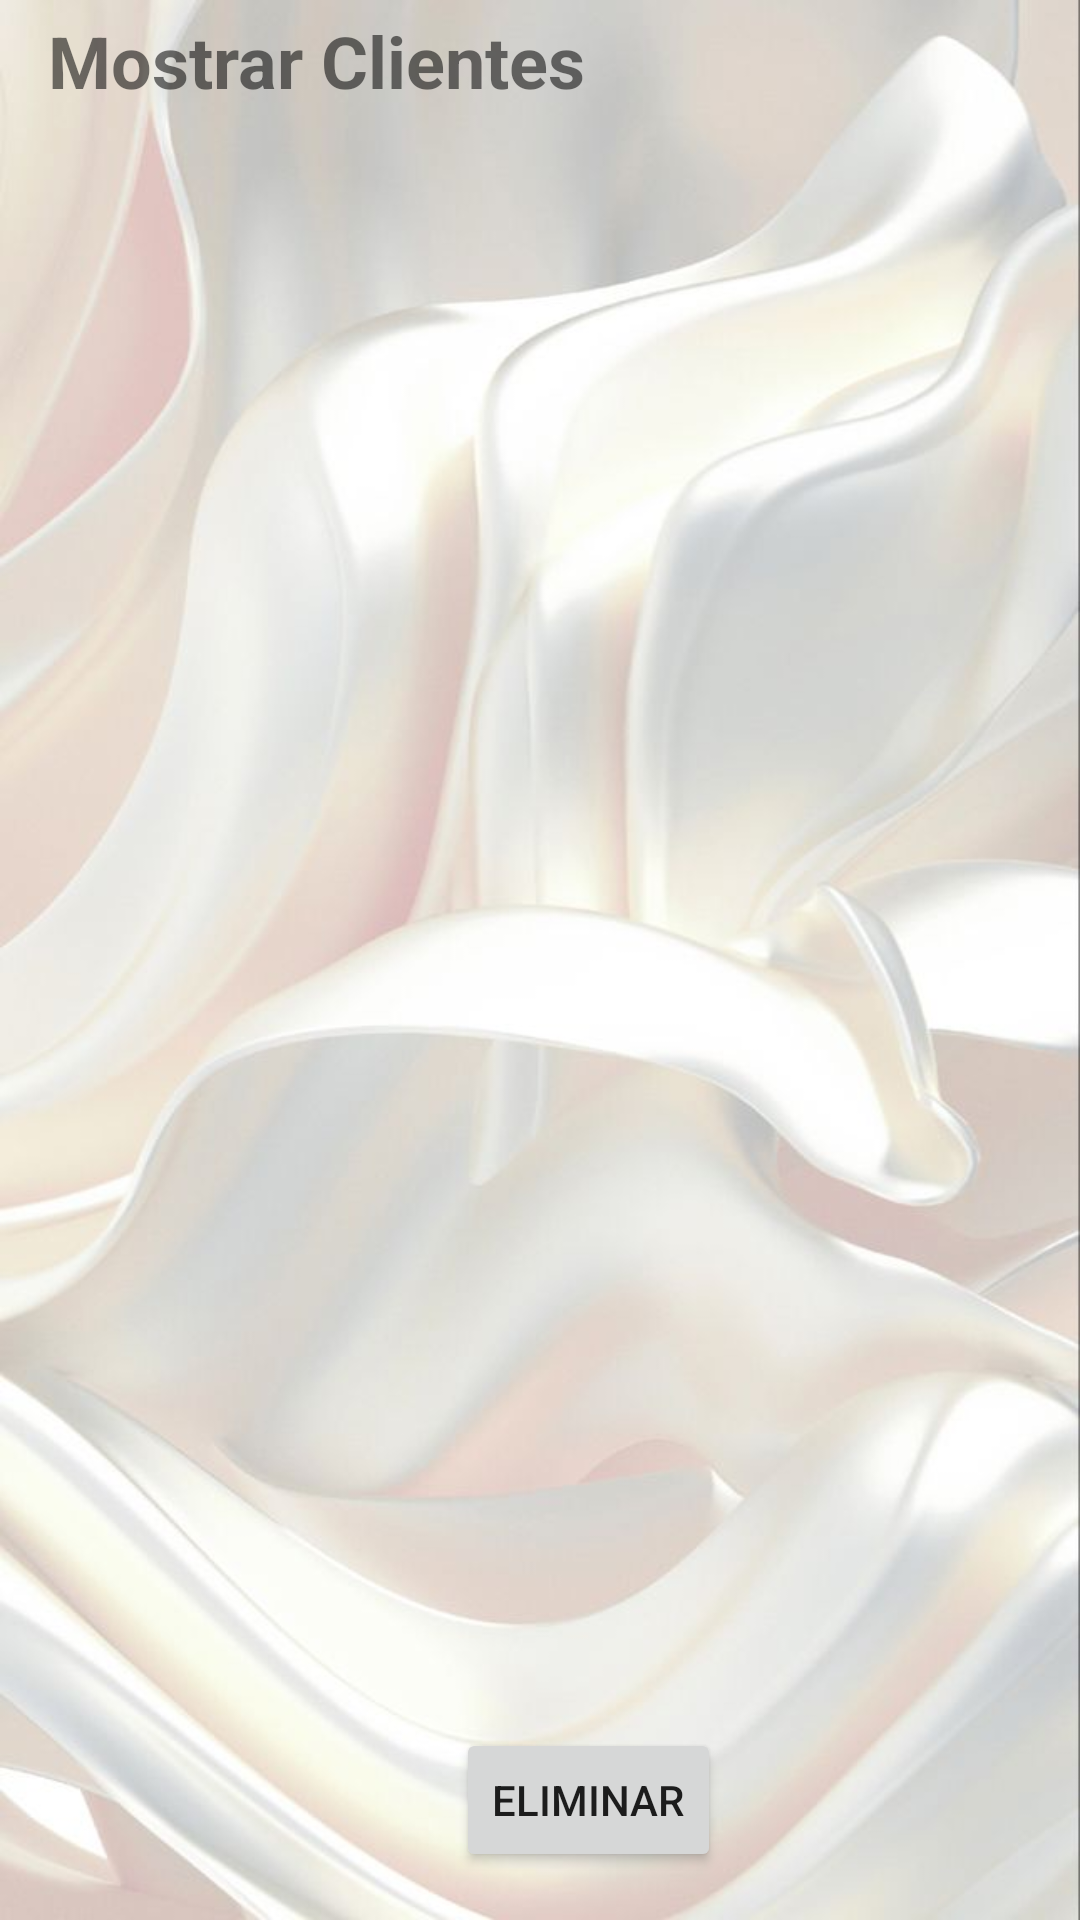

This screen was rendered from an Android layout file. Write that file and the resources it references.
<!-- AndroidManifest.xml: application theme Theme.PDM_2022_I_P3_EQUIPO4 -->
<!-- res/layout/fragment_first8.xml -->
<?xml version="1.0" encoding="utf-8"?>
<androidx.constraintlayout.widget.ConstraintLayout xmlns:android="http://schemas.android.com/apk/res/android"
    xmlns:app="http://schemas.android.com/apk/res-auto"
    xmlns:tools="http://schemas.android.com/tools"
    android:layout_width="match_parent"
    android:layout_height="match_parent"
    android:background="@drawable/suave"
    tools:context=".First8Fragment">

    <TextView
        android:id="@+id/textView39"
        android:layout_width="wrap_content"
        android:layout_height="wrap_content"
        android:layout_marginStart="16dp"
        android:layout_marginTop="4dp"
        android:text="Mostrar Clientes"
        android:textSize="24sp"
        android:textStyle="bold"
        app:layout_constraintStart_toStartOf="parent"
        app:layout_constraintTop_toTopOf="parent" />

    <ListView
        android:layout_width="412dp"
        android:layout_height="515dp"
        android:layout_marginTop="32dp"
        app:layout_constraintEnd_toEndOf="parent"
        app:layout_constraintHorizontal_bias="0.0"
        app:layout_constraintStart_toStartOf="parent"
        app:layout_constraintTop_toTopOf="parent" />

    <Button
        android:id="@+id/btnEliminarCliente"
        android:layout_width="wrap_content"
        android:layout_height="wrap_content"
        android:layout_marginStart="152dp"
        android:layout_marginBottom="16dp"
        android:text="Eliminar"
        app:layout_constraintBottom_toBottomOf="parent"
        app:layout_constraintStart_toStartOf="parent" />

</androidx.constraintlayout.widget.ConstraintLayout>
<!-- resources referenced by this layout -->
<resources>
  <!-- drawable suave: jpg bitmap (drawable, 39878 bytes) -->
  <style name="Theme.PDM_2022_I_P3_EQUIPO4" parent="Theme.MaterialComponents.DayNight.DarkActionBar">
          
          <item name="colorPrimary">@color/purple_500</item>
          <item name="colorPrimaryVariant">@color/purple_700</item>
          <item name="colorOnPrimary">@color/white</item>
          
          <item name="colorSecondary">@color/teal_200</item>
          <item name="colorSecondaryVariant">@color/teal_700</item>
          <item name="colorOnSecondary">@color/black</item>
          
          <item name="android:statusBarColor" tools:targetApi="l">?attr/colorPrimaryVariant</item>
          
      </style>
  <color name="purple_500">#7b5900</color>
  <color name="purple_700">#644800</color>
  <color name="white">#FFFFFFFF</color>
  <color name="teal_200">#FF03DAC5</color>
  <color name="teal_700">#FF018786</color>
  <color name="black">#FF000000</color>
</resources>
